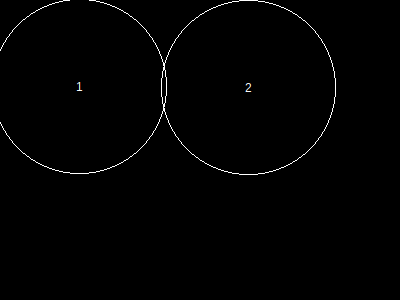

Data behind this chart, as committed beside it:
, x, y, height, r, area, overlap, overflow, forwardOverlap, backwardOverlap, regionX, regionY, regionArea, regionCoveredArea, regionCıııoveredPercentage, regionOverlap, regionOverflow, regionCoveredPercentage
1, 80, 87, 151, 87, 24033, 0, 413, 0, 0, 400, 300, 120000, 47467, 0, 186, 413, 39.56
2, 249, 88, 151, 87, 24033, 186, 0, 0, 0, 400, 300, 120000, 47467, 0, 186, 413, 39.56
